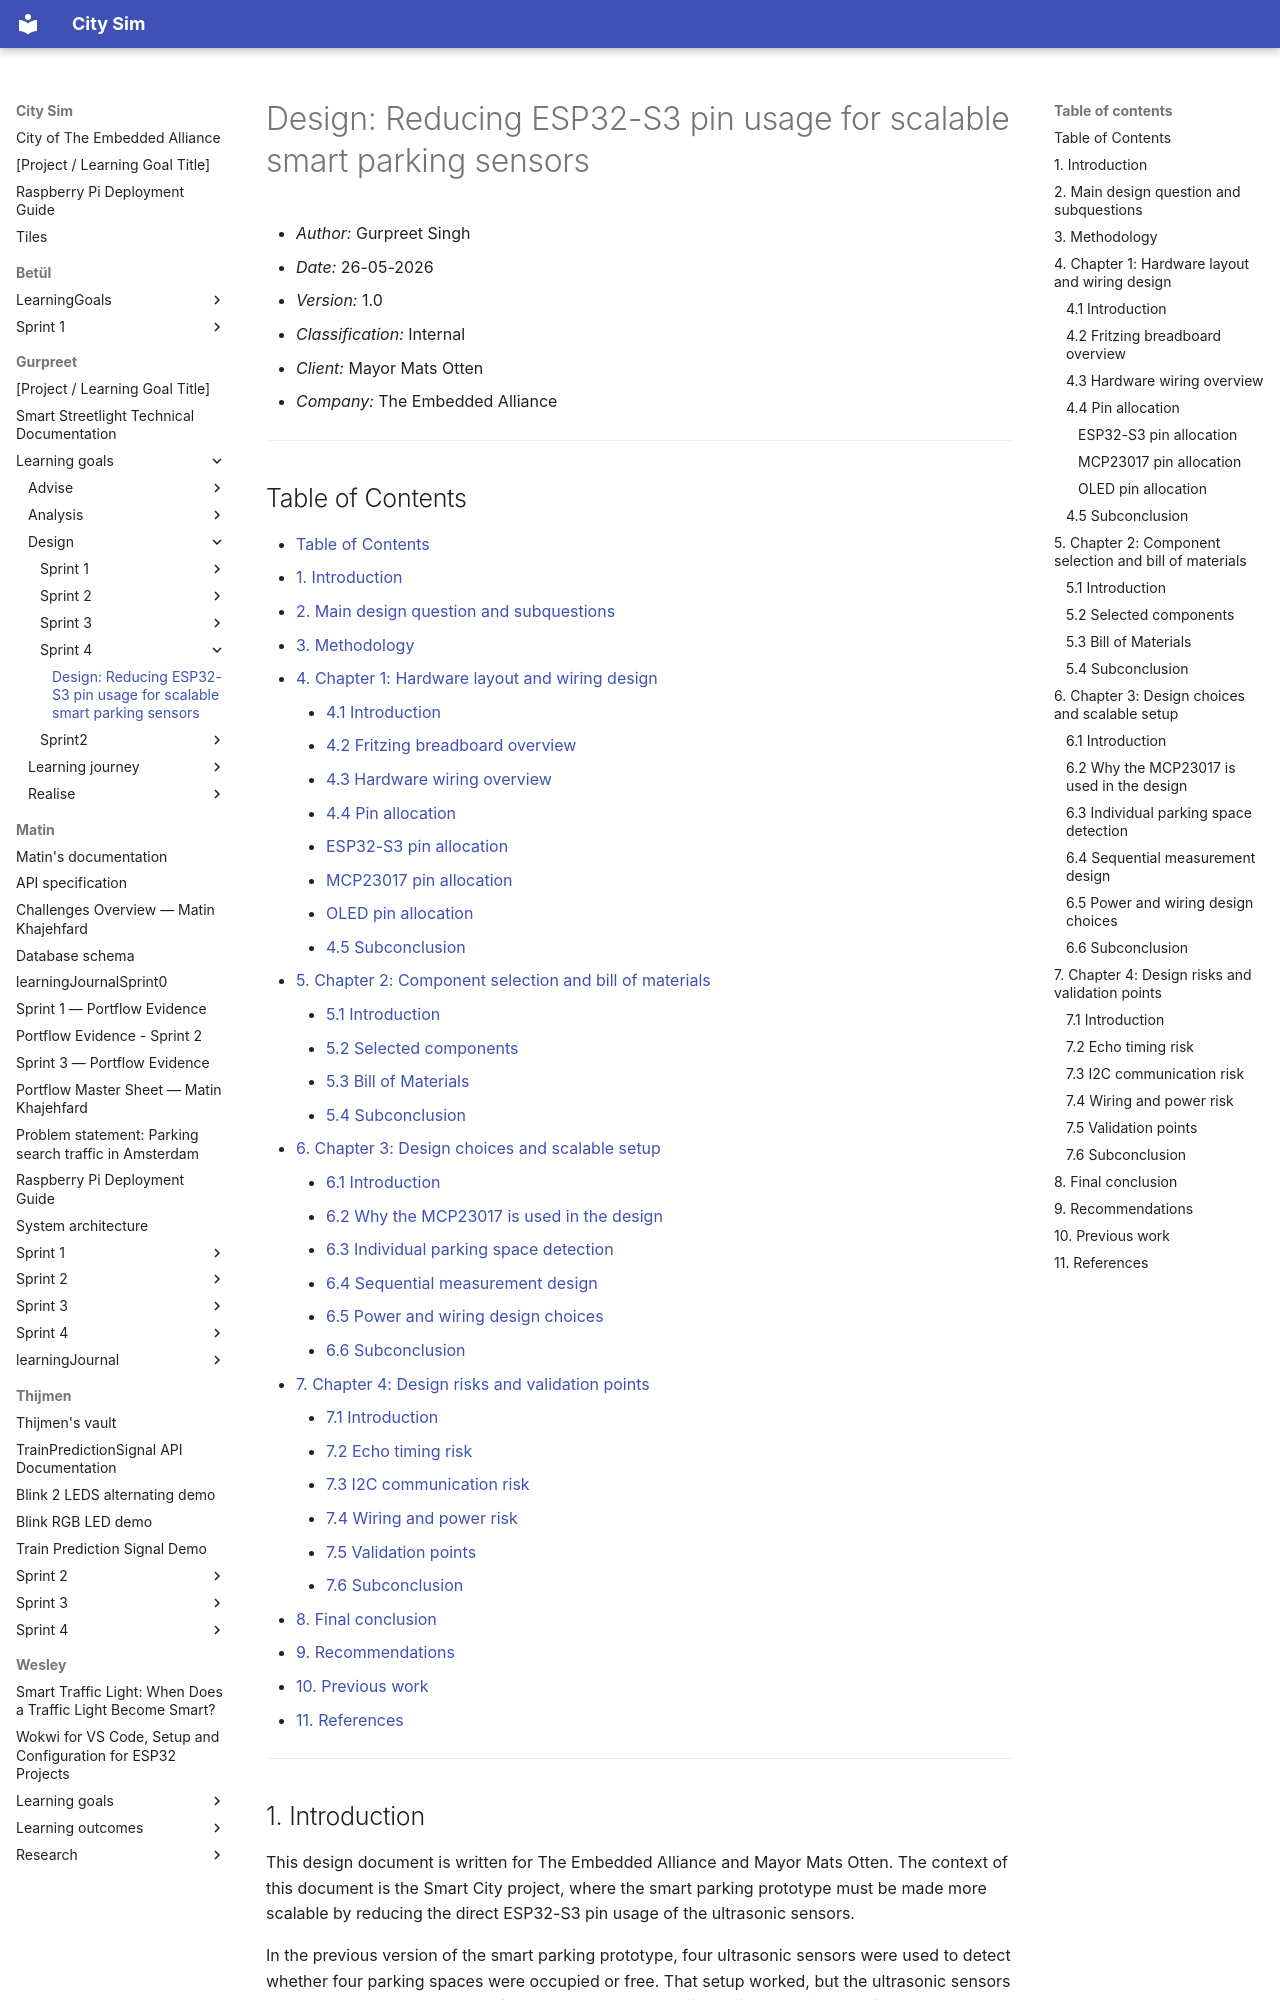

repository: guruITA/smart-city-sim · page: Gurpreet/Learning goals/Design/Sprint 4/design Reducing ESP32-S3 pin usage for scalable smart parking sensors/index.html · generator: mkdocs

# Design: Reducing ESP32-S3 pin usage for scalable smart parking sensors

- *Author:* Gurpreet Singh  
- *Date:* 26-05-2026  
- *Version:* 1.0  
- *Classification:* Internal  
- *Client:* Mayor Mats Otten  
- *Company:* The Embedded Alliance 

---

## Table of Contents

- [Table of Contents](#table-of-contents)
- [1. Introduction](#1-introduction)
- [2. Main design question and subquestions](#2-main-design-question-and-subquestions)
- [3. Methodology](#3-methodology)
- [4. Chapter 1: Hardware layout and wiring design](#4-chapter-1-hardware-layout-and-wiring-design)
    - [4.1 Introduction](#41-introduction)
    - [4.2 Fritzing breadboard overview](#42-fritzing-breadboard-overview)
    - [4.3 Hardware wiring overview](#43-hardware-wiring-overview)
    - [4.4 Pin allocation](#44-pin-allocation)
      - [ESP32-S3 pin allocation](#esp32-s3-pin-allocation)
      - [MCP23017 pin allocation](#mcp23017-pin-allocation)
      - [OLED pin allocation](#oled-pin-allocation)
    - [4.5 Subconclusion](#45-subconclusion)
- [5. Chapter 2: Component selection and bill of materials](#5-chapter-2-component-selection-and-bill-of-materials)
    - [5.1 Introduction](#51-introduction)
    - [5.2 Selected components](#52-selected-components)
    - [5.3 Bill of Materials](#53-bill-of-materials)
    - [5.4 Subconclusion](#54-subconclusion)
- [6. Chapter 3: Design choices and scalable setup](#6-chapter-3-design-choices-and-scalable-setup)
    - [6.1 Introduction](#61-introduction)
    - [6.2 Why the MCP23017 is used in the design](#62-why-the-mcp23017-is-used-in-the-design)
    - [6.3 Individual parking space detection](#63-individual-parking-space-detection)
    - [6.4 Sequential measurement design](#64-sequential-measurement-design)
    - [6.5 Power and wiring design choices](#65-power-and-wiring-design-choices)
    - [6.6 Subconclusion](#66-subconclusion)
- [7. Chapter 4: Design risks and validation points](#7-chapter-4-design-risks-and-validation-points)
    - [7.1 Introduction](#71-introduction)
    - [7.2 Echo timing risk](#72-echo-timing-risk)
    - [7.3 I2C communication risk](#73-i2c-communication-risk)
    - [7.4 Wiring and power risk](#74-wiring-and-power-risk)
    - [7.5 Validation points](#75-validation-points)
    - [7.6 Subconclusion](#76-subconclusion)
- [8. Final conclusion](#8-final-conclusion)
- [9. Recommendations](#9-recommendations)
- [10. Previous work](#10-previous-work)
- [11. References](#11-references)


---
